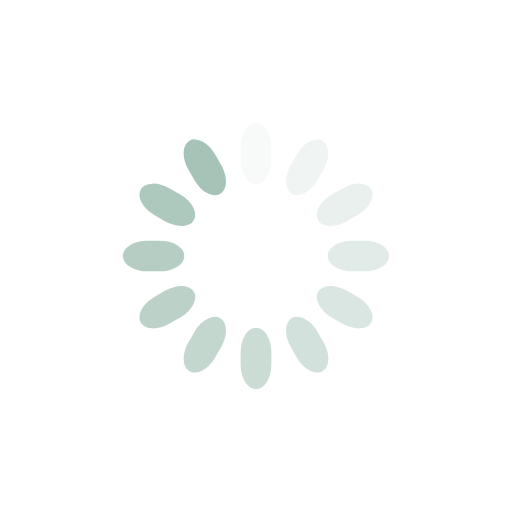
t = 0.00 s
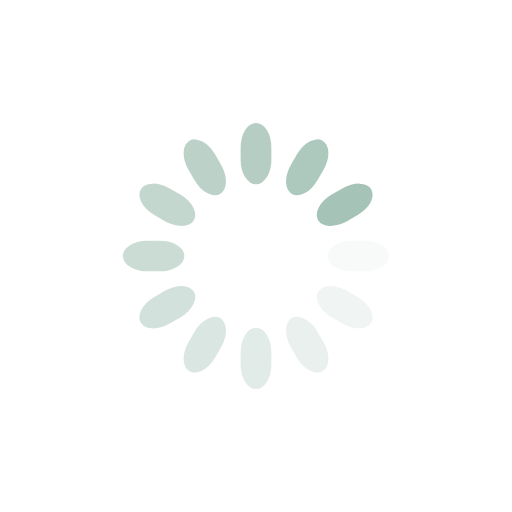
t = 0.25 s
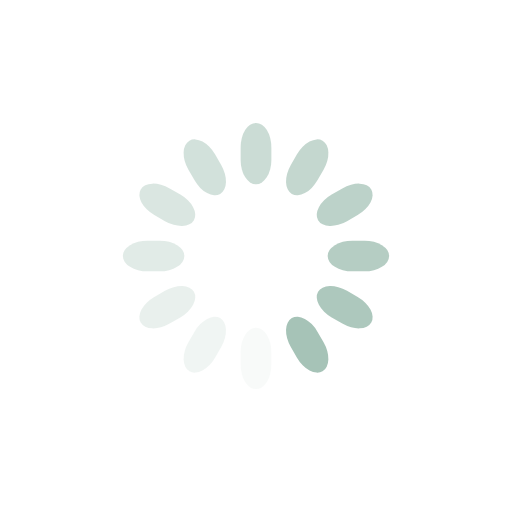
t = 0.50 s
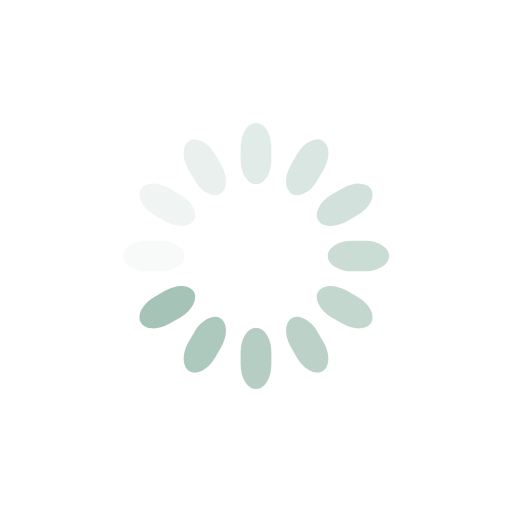
t = 0.75 s

The animated SVG that drew these frames (rendered in a browser with its animation timeline set to each time). Animation: 12 SMIL elements (animate=12); one cycle of 1.00 s, repeats indefinitely.

<svg class="lds-spinner" width="200px"  height="200px"  xmlns="http://www.w3.org/2000/svg" xmlns:xlink="http://www.w3.org/1999/xlink" viewBox="0 0 100 100" preserveAspectRatio="xMidYMid" style="background: none;"><g transform="rotate(0 50 50)">
  <rect x="47" y="24" rx="9.4" ry="4.8" width="6" height="12" fill="#a6c3b7">
    <animate attributeName="opacity" values="1;0" keyTimes="0;1" dur="1s" begin="-0.9166666666666666s" repeatCount="indefinite"></animate>
  </rect>
</g><g transform="rotate(30 50 50)">
  <rect x="47" y="24" rx="9.4" ry="4.8" width="6" height="12" fill="#a6c3b7">
    <animate attributeName="opacity" values="1;0" keyTimes="0;1" dur="1s" begin="-0.8333333333333334s" repeatCount="indefinite"></animate>
  </rect>
</g><g transform="rotate(60 50 50)">
  <rect x="47" y="24" rx="9.4" ry="4.8" width="6" height="12" fill="#a6c3b7">
    <animate attributeName="opacity" values="1;0" keyTimes="0;1" dur="1s" begin="-0.75s" repeatCount="indefinite"></animate>
  </rect>
</g><g transform="rotate(90 50 50)">
  <rect x="47" y="24" rx="9.4" ry="4.8" width="6" height="12" fill="#a6c3b7">
    <animate attributeName="opacity" values="1;0" keyTimes="0;1" dur="1s" begin="-0.6666666666666666s" repeatCount="indefinite"></animate>
  </rect>
</g><g transform="rotate(120 50 50)">
  <rect x="47" y="24" rx="9.4" ry="4.8" width="6" height="12" fill="#a6c3b7">
    <animate attributeName="opacity" values="1;0" keyTimes="0;1" dur="1s" begin="-0.5833333333333334s" repeatCount="indefinite"></animate>
  </rect>
</g><g transform="rotate(150 50 50)">
  <rect x="47" y="24" rx="9.4" ry="4.8" width="6" height="12" fill="#a6c3b7">
    <animate attributeName="opacity" values="1;0" keyTimes="0;1" dur="1s" begin="-0.5s" repeatCount="indefinite"></animate>
  </rect>
</g><g transform="rotate(180 50 50)">
  <rect x="47" y="24" rx="9.4" ry="4.8" width="6" height="12" fill="#a6c3b7">
    <animate attributeName="opacity" values="1;0" keyTimes="0;1" dur="1s" begin="-0.4166666666666667s" repeatCount="indefinite"></animate>
  </rect>
</g><g transform="rotate(210 50 50)">
  <rect x="47" y="24" rx="9.4" ry="4.8" width="6" height="12" fill="#a6c3b7">
    <animate attributeName="opacity" values="1;0" keyTimes="0;1" dur="1s" begin="-0.3333333333333333s" repeatCount="indefinite"></animate>
  </rect>
</g><g transform="rotate(240 50 50)">
  <rect x="47" y="24" rx="9.4" ry="4.8" width="6" height="12" fill="#a6c3b7">
    <animate attributeName="opacity" values="1;0" keyTimes="0;1" dur="1s" begin="-0.25s" repeatCount="indefinite"></animate>
  </rect>
</g><g transform="rotate(270 50 50)">
  <rect x="47" y="24" rx="9.4" ry="4.8" width="6" height="12" fill="#a6c3b7">
    <animate attributeName="opacity" values="1;0" keyTimes="0;1" dur="1s" begin="-0.16666666666666666s" repeatCount="indefinite"></animate>
  </rect>
</g><g transform="rotate(300 50 50)">
  <rect x="47" y="24" rx="9.4" ry="4.8" width="6" height="12" fill="#a6c3b7">
    <animate attributeName="opacity" values="1;0" keyTimes="0;1" dur="1s" begin="-0.08333333333333333s" repeatCount="indefinite"></animate>
  </rect>
</g><g transform="rotate(330 50 50)">
  <rect x="47" y="24" rx="9.4" ry="4.8" width="6" height="12" fill="#a6c3b7">
    <animate attributeName="opacity" values="1;0" keyTimes="0;1" dur="1s" begin="0s" repeatCount="indefinite"></animate>
  </rect>
</g></svg>